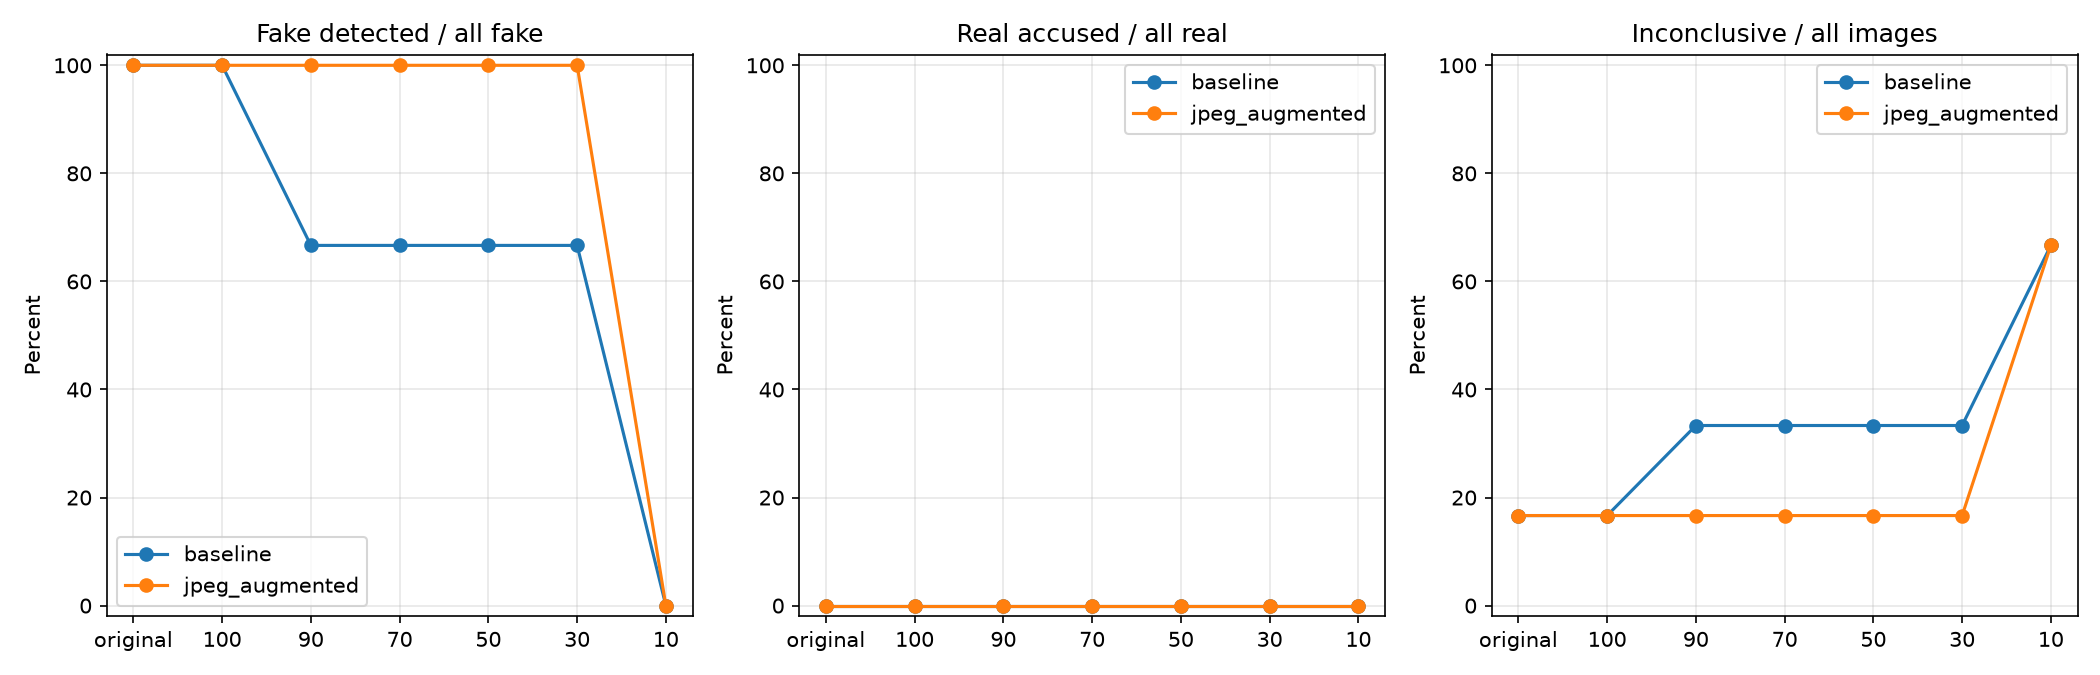

The data file committed next to this chart (first rows):
quality, n_total, n_real, n_fake, baseline_fake_detected, baseline_real_falsely_accused, baseline_abstain_total, baseline_fake_detection_rate_all_fake, baseline_false_accusation_rate_all_real, baseline_abstain_rate_all, baseline_binary_accuracy_at_0_5_all, baseline_binary_f1_at_0_5, baseline_roc_auc_all, jpeg_augmented_fake_detected, jpeg_augmented_real_falsely_accused, jpeg_augmented_abstain_total, jpeg_augmented_fake_detection_rate_all_f…, jpeg_augmented_false_accusation_rate_all…, jpeg_augmented_abstain_rate_all, jpeg_augmented_binary_accuracy_at_0_5_al…, jpeg_augmented_binary_f1_at_0_5, jpeg_augmented_roc_auc_all, fake_detection_rate_all_fake_delta_pp, false_accusation_rate_all_real_delta_pp
original, 6, 3, 3, 3, 0, 1, 1.0, 0.0, 0.1667, 0.8333, 0.8571, 1.0, 3, 0, 1, 1.0, 0.0, 0.1667, 0.8333, 0.8571, 1.0, 0.0, 0.0
100, 6, 3, 3, 3, 0, 1, 1.0, 0.0, 0.1667, 0.8333, 0.8571, 1.0, 3, 0, 1, 1.0, 0.0, 0.1667, 0.8333, 0.8571, 1.0, 0.0, 0.0
90, 6, 3, 3, 2, 0, 2, 0.6667, 0.0, 0.3333, 0.8333, 0.8571, 1.0, 3, 0, 1, 1.0, 0.0, 0.1667, 0.8333, 0.8571, 1.0, 33.33, 0.0
70, 6, 3, 3, 2, 0, 2, 0.6667, 0.0, 0.3333, 1.0, 1.0, 1.0, 3, 0, 1, 1.0, 0.0, 0.1667, 0.8333, 0.8571, 1.0, 33.33, 0.0
50, 6, 3, 3, 2, 0, 2, 0.6667, 0.0, 0.3333, 0.8333, 0.8571, 1.0, 3, 0, 1, 1.0, 0.0, 0.1667, 0.8333, 0.8571, 1.0, 33.33, 0.0
30, 6, 3, 3, 2, 0, 2, 0.6667, 0.0, 0.3333, 0.8333, 0.8571, 1.0, 3, 0, 1, 1.0, 0.0, 0.1667, 0.8333, 0.8571, 1.0, 33.33, 0.0
10, 6, 3, 3, 0, 0, 4, 0.0, 0.0, 0.6667, 0.8333, 0.8571, 0.6667, 0, 0, 4, 0.0, 0.0, 0.6667, 0.8333, 0.8571, 1.0, 0.0, 0.0
